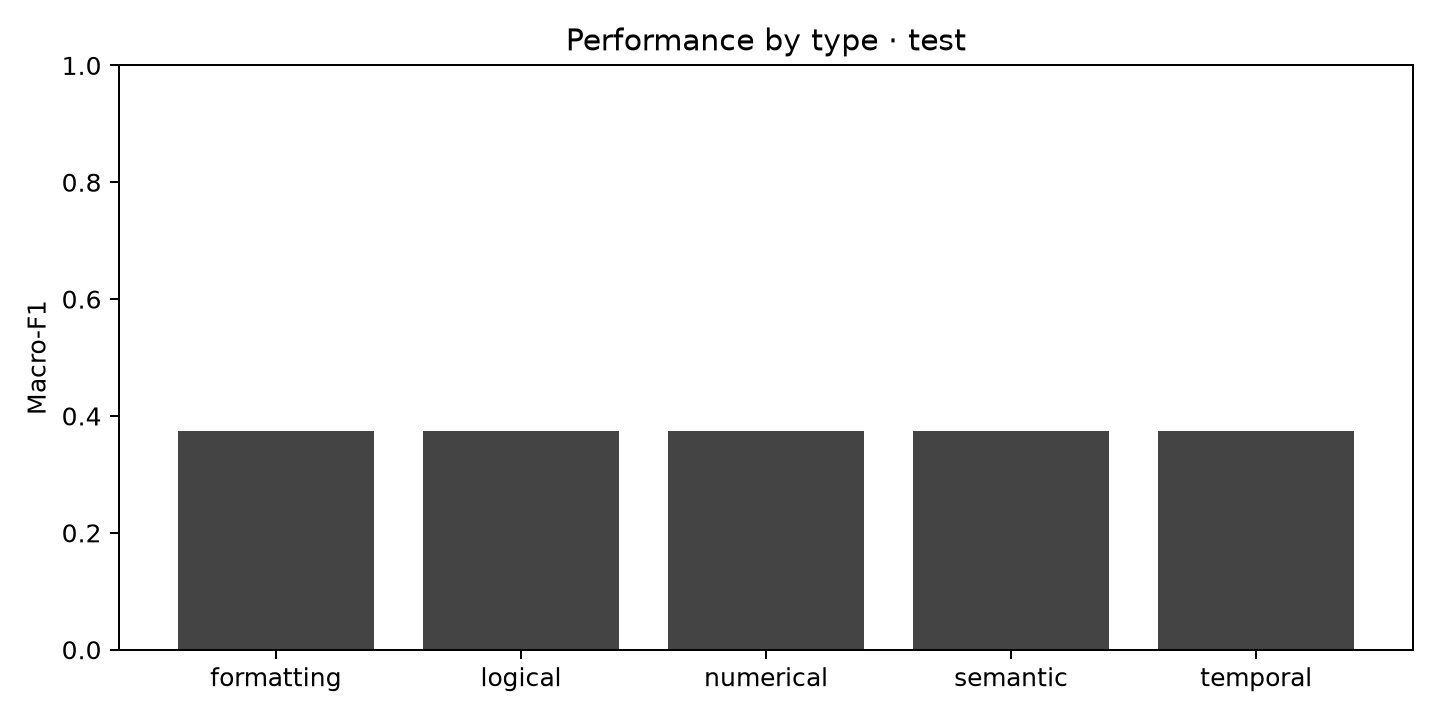

Values plotted in this chart, from the file beside it:
type, n, accuracy, macro_f1
formatting, 100, 0.5, 0.375
logical, 100, 0.5, 0.375
numerical, 100, 0.5, 0.375
semantic, 100, 0.5, 0.375
temporal, 100, 0.5, 0.375
